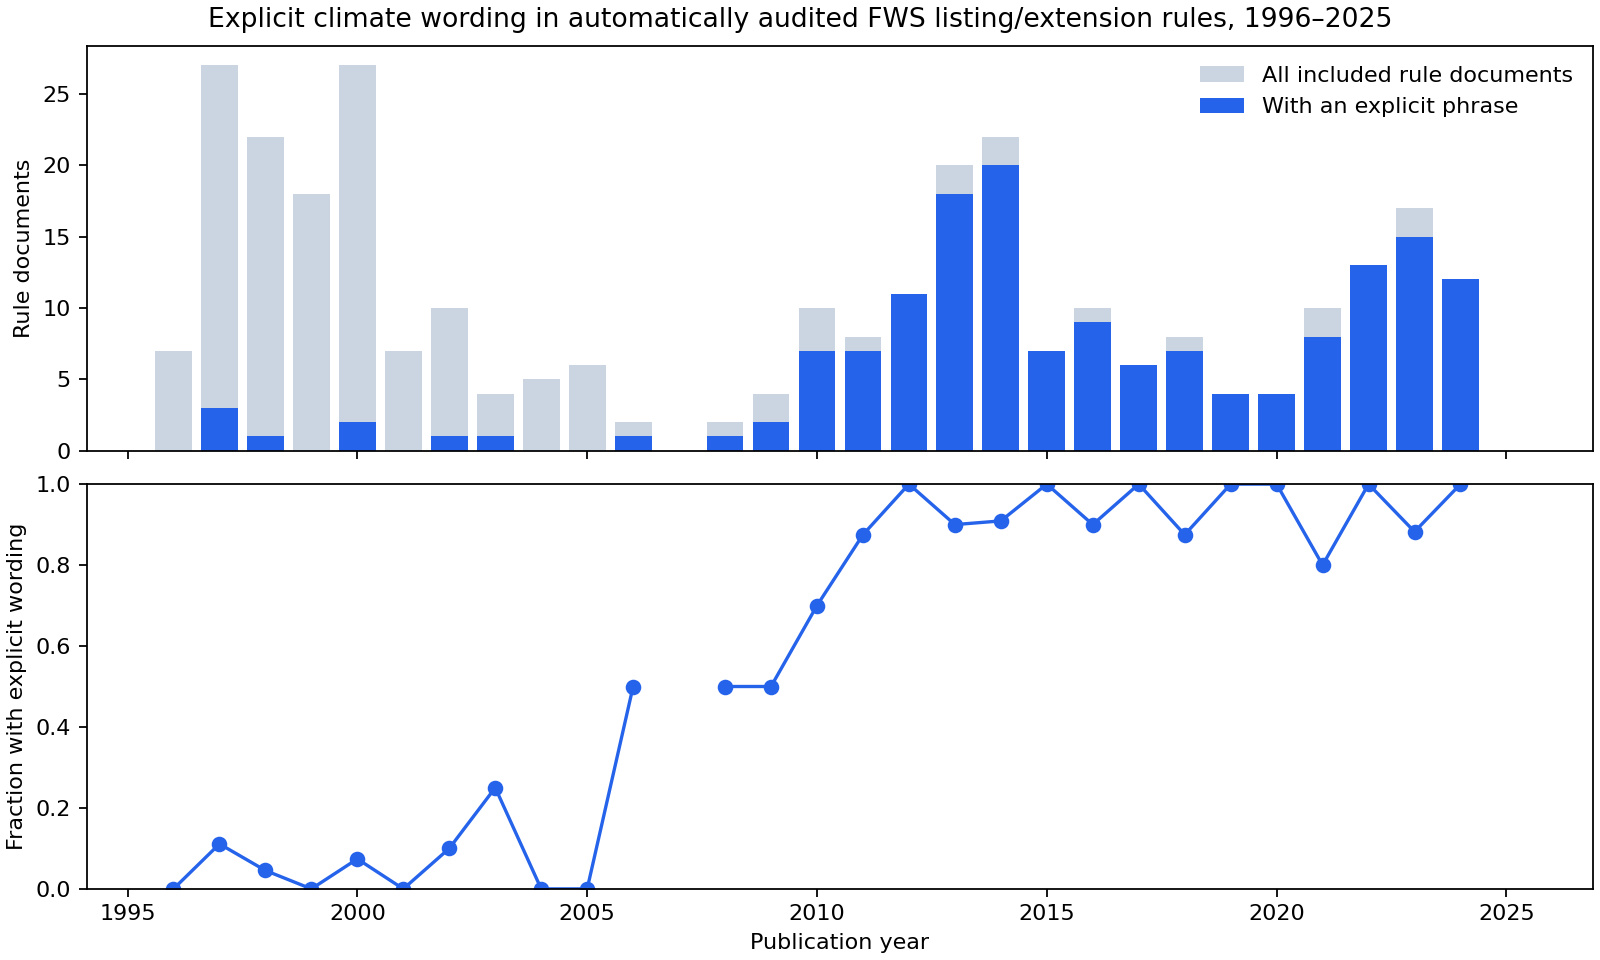

The file beside this chart, header and first rows:
document_number, year, title, html_url, explicit_match, broader_match
96-12901, 1996, Endangered and Threatened Wildlife and P…, https://www.federalregister.gov/document…, False, False
96-19963, 1996, Endangered and Threatened Wildlife and P…, https://www.federalregister.gov/document…, False, False
96-21334, 1996, Endangered and Threatened Wildlife and P…, https://www.federalregister.gov/document…, False, False
96-25462, 1996, Endangered and Threatened Wildlife and P…, https://www.federalregister.gov/document…, False, False
96-25558, 1996, Endangered and Threatened Wildlife and P…, https://www.federalregister.gov/document…, False, False
96-26740, 1996, Endangered and Threatened Wildlife and P…, https://www.federalregister.gov/document…, False, False
96-32541, 1996, Endangered and Threatened Wildlife and P…, https://www.federalregister.gov/document…, False, False
97-130, 1997, Endangered and Threatened Wildlife and P…, https://www.federalregister.gov/document…, True, False
97-564, 1997, Endangered and Threatened Wildlife and P…, https://www.federalregister.gov/document…, False, False
97-565, 1997, Endangered and Threatened Wildlife and P…, https://www.federalregister.gov/document…, False, False
97-770, 1997, Endangered and Threatened Wildlife and P…, https://www.federalregister.gov/document…, False, False
97-1111, 1997, Endangered and Threatened Wildlife and P…, https://www.federalregister.gov/document…, False, False
97-1674, 1997, Endangered and Threatened Wildlife and P…, https://www.federalregister.gov/document…, False, False
97-2059, 1997, Endangered and Threatened Wildlife and P…, https://www.federalregister.gov/document…, False, False
97-2578, 1997, Endangered and Threatened Wildlife and P…, https://www.federalregister.gov/document…, False, False
97-2875, 1997, Endangered and Threatened Wildlife and P…, https://www.federalregister.gov/document…, False, False
97-5788, 1997, Endangered and Threatened Wildlife and P…, https://www.federalregister.gov/document…, False, False
97-7619, 1997, Endangered and Threatened Wildlife and P…, https://www.federalregister.gov/document…, False, False
97-11194, 1997, Endangered and Threatened Wildlife and P…, https://www.federalregister.gov/document…, False, False
97-13412, 1997, Endangered and Threatened Wildlife and P…, https://www.federalregister.gov/document…, False, False
97-15244, 1997, Endangered and Threatened Wildlife and P…, https://www.federalregister.gov/document…, False, False
97-15245, 1997, Endangered and Threatened Wildlife and P…, https://www.federalregister.gov/document…, False, False
97-15300, 1997, Endangered and Threatened Wildlife and P…, https://www.federalregister.gov/document…, True, False
97-15923, 1997, Endangered and Threatened Wildlife and P…, https://www.federalregister.gov/document…, False, False
97-15924, 1997, Endangered and Threatened Wildlife and P…, https://www.federalregister.gov/document…, False, False
97-15925, 1997, Endangered and Threatened Wildlife and P…, https://www.federalregister.gov/document…, False, False
97-19208, 1997, Endangered and Threatened Wildlife and P…, https://www.federalregister.gov/document…, False, False
97-20133, 1997, Endangered and Threatened Wildlife and P…, https://www.federalregister.gov/document…, False, False
97-20879, 1997, Endangered and Threatened Wildlife and P…, https://www.federalregister.gov/document…, True, False
97-27924, 1997, Endangered and Threatened Wildlife and P…, https://www.federalregister.gov/document…, False, False
97-29088, 1997, Endangered and Threatened Wildlife and P…, https://www.federalregister.gov/document…, False, False
97-30552, 1997, Endangered and Threatened Wildlife and P…, https://www.federalregister.gov/document…, False, False
97-31836, 1997, Endangered and Threatened Wildlife and P…, https://www.federalregister.gov/document…, False, False
97-33041, 1997, Endangered and Threatened Wildlife and P…, https://www.federalregister.gov/document…, False, False
98-246, 1998, Endangered and Threatened Wildlife and P…, https://www.federalregister.gov/document…, False, False
98-6493, 1998, Endangered and Threatened Wildlife and P…, https://www.federalregister.gov/document…, False, False
98-6998, 1998, Endangered and Threatened Wildlife and P…, https://www.federalregister.gov/document…, False, False
98-10662, 1998, Endangered and Threatened Wildlife and P…, https://www.federalregister.gov/document…, False, False
98-12828, 1998, Endangered and Threatened Wildlife and P…, https://www.federalregister.gov/document…, True, False
98-15319, 1998, Endangered and Threatened Wildlife and P…, https://www.federalregister.gov/document…, False, False
98-16110, 1998, Endangered and Threatened Wildlife and P…, https://www.federalregister.gov/document…, False, False
98-21564, 1998, Endangered and Threatened Wildlife and P…, https://www.federalregister.gov/document…, False, False
98-22448, 1998, Endangered and Threatened Wildlife and P…, https://www.federalregister.gov/document…, False, False
98-23729, 1998, Endangered and Threatened Wildlife and P…, https://www.federalregister.gov/document…, False, False
98-24500, 1998, Endangered and Threatened Wildlife and P…, https://www.federalregister.gov/document…, False, False
98-24502, 1998, Endangered and Threatened Wildlife and P…, https://www.federalregister.gov/document…, False, False
98-25545, 1998, Endangered and Threatened Wildlife and P…, https://www.federalregister.gov/document…, False, False
98-26734, 1998, Endangered and Threatened Wildlife and P…, https://www.federalregister.gov/document…, False, False
98-26858, 1998, Endangered and Threatened Wildlife and P…, https://www.federalregister.gov/document…, False, False
98-26859, 1998, Endangered and Threatened Wildlife and P…, https://www.federalregister.gov/document…, False, False
98-26861, 1998, Endangered and Threatened Wildlife and P…, https://www.federalregister.gov/document…, False, False
98-28884, 1998, Endangered and Threatened Wildlife and P…, https://www.federalregister.gov/document…, False, False
98-29303, 1998, Endangered and Threatened Wildlife and P…, https://www.federalregister.gov/document…, False, False
98-31096, 1998, Endangered and Threatened Wildlife and P…, https://www.federalregister.gov/document…, False, False
98-33100, 1998, Endangered and Threatened Wildlife and P…, https://www.federalregister.gov/document…, False, False
98-33552, 1998, Endangered and Threatened Wildlife and P…, https://www.federalregister.gov/document…, False, False
99-2867, 1999, Endangered and Threatened Wildlife and P…, https://www.federalregister.gov/document…, False, False
99-6444, 1999, Endangered and Threatened Wildlife and P…, https://www.federalregister.gov/document…, False, False
99-7942, 1999, Endangered and Threatened Wildlife and P…, https://www.federalregister.gov/document…, False, False
99-8850, 1999, Endangered and Threatened Wildlife and P…, https://www.federalregister.gov/document…, False, False
... 243 more rows
